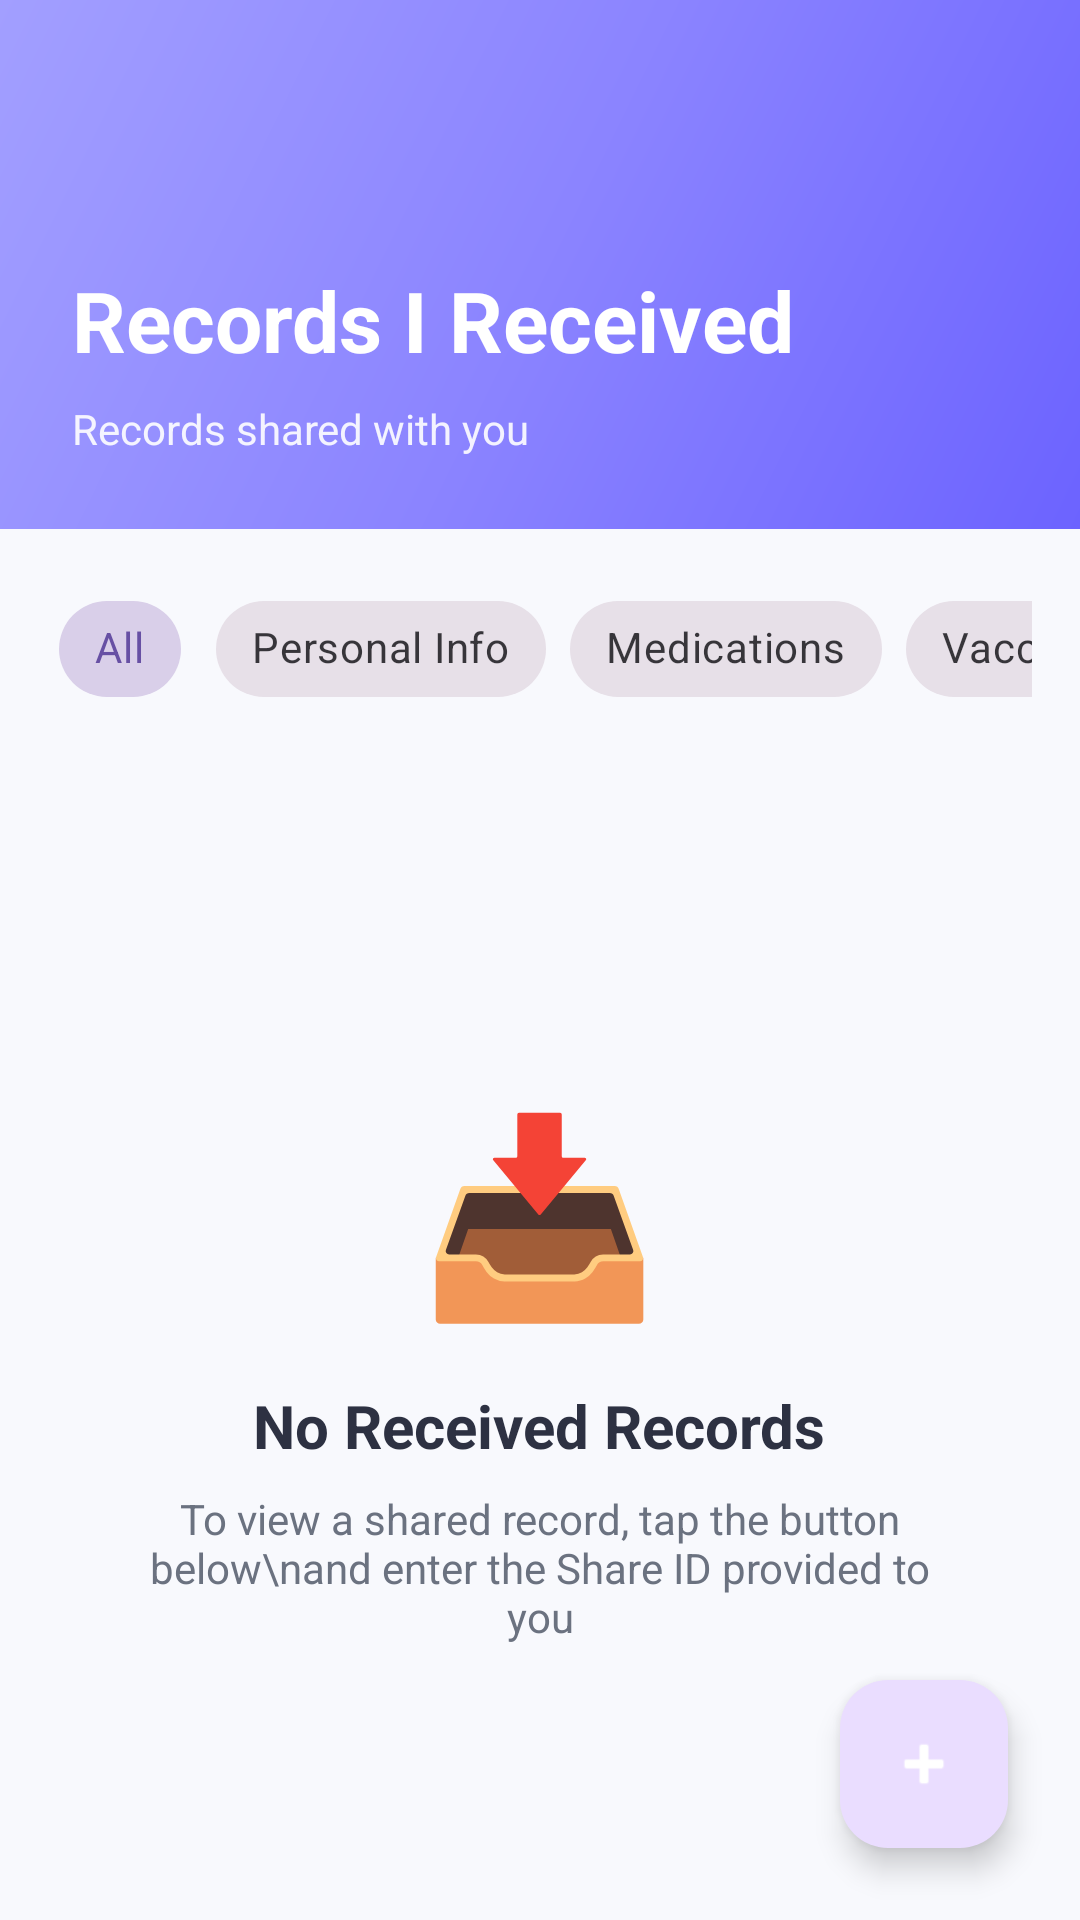

Reconstruct the res/layout file that produces this screen, plus the resources it refers to.
<!-- AndroidManifest.xml: application theme Theme.BlockchainHealthWallet -->
<!-- res/layout/activity_received_records.xml -->
<?xml version="1.0" encoding="utf-8"?>
<FrameLayout xmlns:android="http://schemas.android.com/apk/res/android"
    xmlns:app="http://schemas.android.com/apk/res-auto"
    android:layout_width="match_parent"
    android:layout_height="match_parent">

<LinearLayout
    android:layout_width="match_parent"
    android:layout_height="match_parent"
    android:orientation="vertical"
    android:background="@color/background">

    
    <RelativeLayout
        android:layout_width="match_parent"
        android:layout_height="wrap_content"
        android:background="@drawable/gradient_background"
        android:padding="24dp"
        android:paddingBottom="32dp">

        <ImageButton
            android:id="@+id/btnBack"
            android:layout_width="48dp"
            android:layout_height="48dp"
            android:background="?attr/selectableItemBackgroundBorderless"
            android:src="@drawable/ic_back"
            android:contentDescription="Back"
            app:tint="@color/white" />

        <TextView
            android:id="@+id/tvTitle"
            android:layout_width="wrap_content"
            android:layout_height="wrap_content"
            android:layout_below="@id/btnBack"
            android:layout_marginTop="16dp"
            android:text="Records I Received"
            android:textColor="@color/white"
            android:textSize="28sp"
            android:textStyle="bold" />

        <TextView
            android:layout_width="wrap_content"
            android:layout_height="wrap_content"
            android:layout_below="@id/tvTitle"
            android:layout_marginTop="8dp"
            android:alpha="0.9"
            android:text="Records shared with you"
            android:textColor="@color/white"
            android:textSize="14sp" />
    </RelativeLayout>

    
    <HorizontalScrollView
        android:layout_width="match_parent"
        android:layout_height="wrap_content"
        android:scrollbars="none"
        android:paddingStart="16dp"
        android:paddingEnd="16dp"
        android:paddingTop="16dp"
        android:paddingBottom="8dp">

        <com.google.android.material.chip.ChipGroup
            android:id="@+id/chipGroupCategory"
            android:layout_width="wrap_content"
            android:layout_height="wrap_content"
            app:singleSelection="true"
            app:selectionRequired="true">

            <com.google.android.material.chip.Chip
                android:id="@+id/chipAll"
                style="@style/Widget.MaterialComponents.Chip.Choice"
                android:layout_width="wrap_content"
                android:layout_height="wrap_content"
                android:text="All"
                android:checked="true" />

            <com.google.android.material.chip.Chip
                android:id="@+id/chipPersonalInfo"
                style="@style/Widget.MaterialComponents.Chip.Choice"
                android:layout_width="wrap_content"
                android:layout_height="wrap_content"
                android:text="Personal Info" />

            <com.google.android.material.chip.Chip
                android:id="@+id/chipMedications"
                style="@style/Widget.MaterialComponents.Chip.Choice"
                android:layout_width="wrap_content"
                android:layout_height="wrap_content"
                android:text="Medications" />

            <com.google.android.material.chip.Chip
                android:id="@+id/chipVaccinations"
                style="@style/Widget.MaterialComponents.Chip.Choice"
                android:layout_width="wrap_content"
                android:layout_height="wrap_content"
                android:text="Vaccinations" />

            <com.google.android.material.chip.Chip
                android:id="@+id/chipReports"
                style="@style/Widget.MaterialComponents.Chip.Choice"
                android:layout_width="wrap_content"
                android:layout_height="wrap_content"
                android:text="Reports" />

        </com.google.android.material.chip.ChipGroup>

    </HorizontalScrollView>

    
    <ScrollView
        android:layout_width="match_parent"
        android:layout_height="0dp"
        android:layout_weight="1"
        android:fillViewport="true">

        <LinearLayout
            android:id="@+id/containerAllRecords"
            android:layout_width="match_parent"
            android:layout_height="wrap_content"
            android:orientation="vertical"
            android:padding="16dp">

            

            
            <LinearLayout
                android:id="@+id/emptyState"
                android:layout_width="match_parent"
                android:layout_height="wrap_content"
                android:orientation="vertical"
                android:gravity="center"
                android:visibility="visible"
                android:padding="32dp"
                android:layout_marginTop="64dp">

                <TextView
                    android:layout_width="wrap_content"
                    android:layout_height="wrap_content"
                    android:text="📥"
                    android:textSize="64sp"
                    android:layout_marginBottom="16dp" />

                <TextView
                    android:layout_width="wrap_content"
                    android:layout_height="wrap_content"
                    android:text="No Received Records"
                    android:textSize="20sp"
                    android:textStyle="bold"
                    android:textColor="@color/text_primary" />

                <TextView
                    android:layout_width="wrap_content"
                    android:layout_height="wrap_content"
                    android:text="To view a shared record, tap the button below\nand enter the Share ID provided to you"
                    android:textSize="14sp"
                    android:textColor="@color/text_secondary"
                    android:layout_marginTop="8dp"
                    android:gravity="center" />

            </LinearLayout>

        </LinearLayout>

    </ScrollView>

</LinearLayout>


<com.google.android.material.floatingactionbutton.FloatingActionButton
    android:id="@+id/fabImportShare"
    android:layout_width="wrap_content"
    android:layout_height="wrap_content"
    android:layout_gravity="bottom|end"
    android:layout_margin="24dp"
    android:src="@android:drawable/ic_input_add"
    android:contentDescription="Import Share"
    app:tint="@color/white" />

</FrameLayout>
<!-- resources referenced by this layout -->
<resources>
  <color name="background">#F8F9FD</color>
  <color name="text_primary">#2D3142</color>
  <color name="text_secondary">#6B7280</color>
  <color name="white">#FFFFFFFF</color>
  <!-- drawable gradient_background (drawable) -->
  <?xml version="1.0" encoding="utf-8"?>
  <shape xmlns:android="http://schemas.android.com/apk/res/android">
      <gradient
          android:angle="135"
          android:startColor="#6C63FF"
          android:centerColor="#8B84FF"
          android:endColor="#A29FFF"
          android:type="linear" />
  </shape>
  <style name="Theme.BlockchainHealthWallet" parent="Base.Theme.BlockchainHealthWallet" />
  <style name="Base.Theme.BlockchainHealthWallet" parent="Theme.Material3.DayNight.NoActionBar">
          
          
      </style>
</resources>
